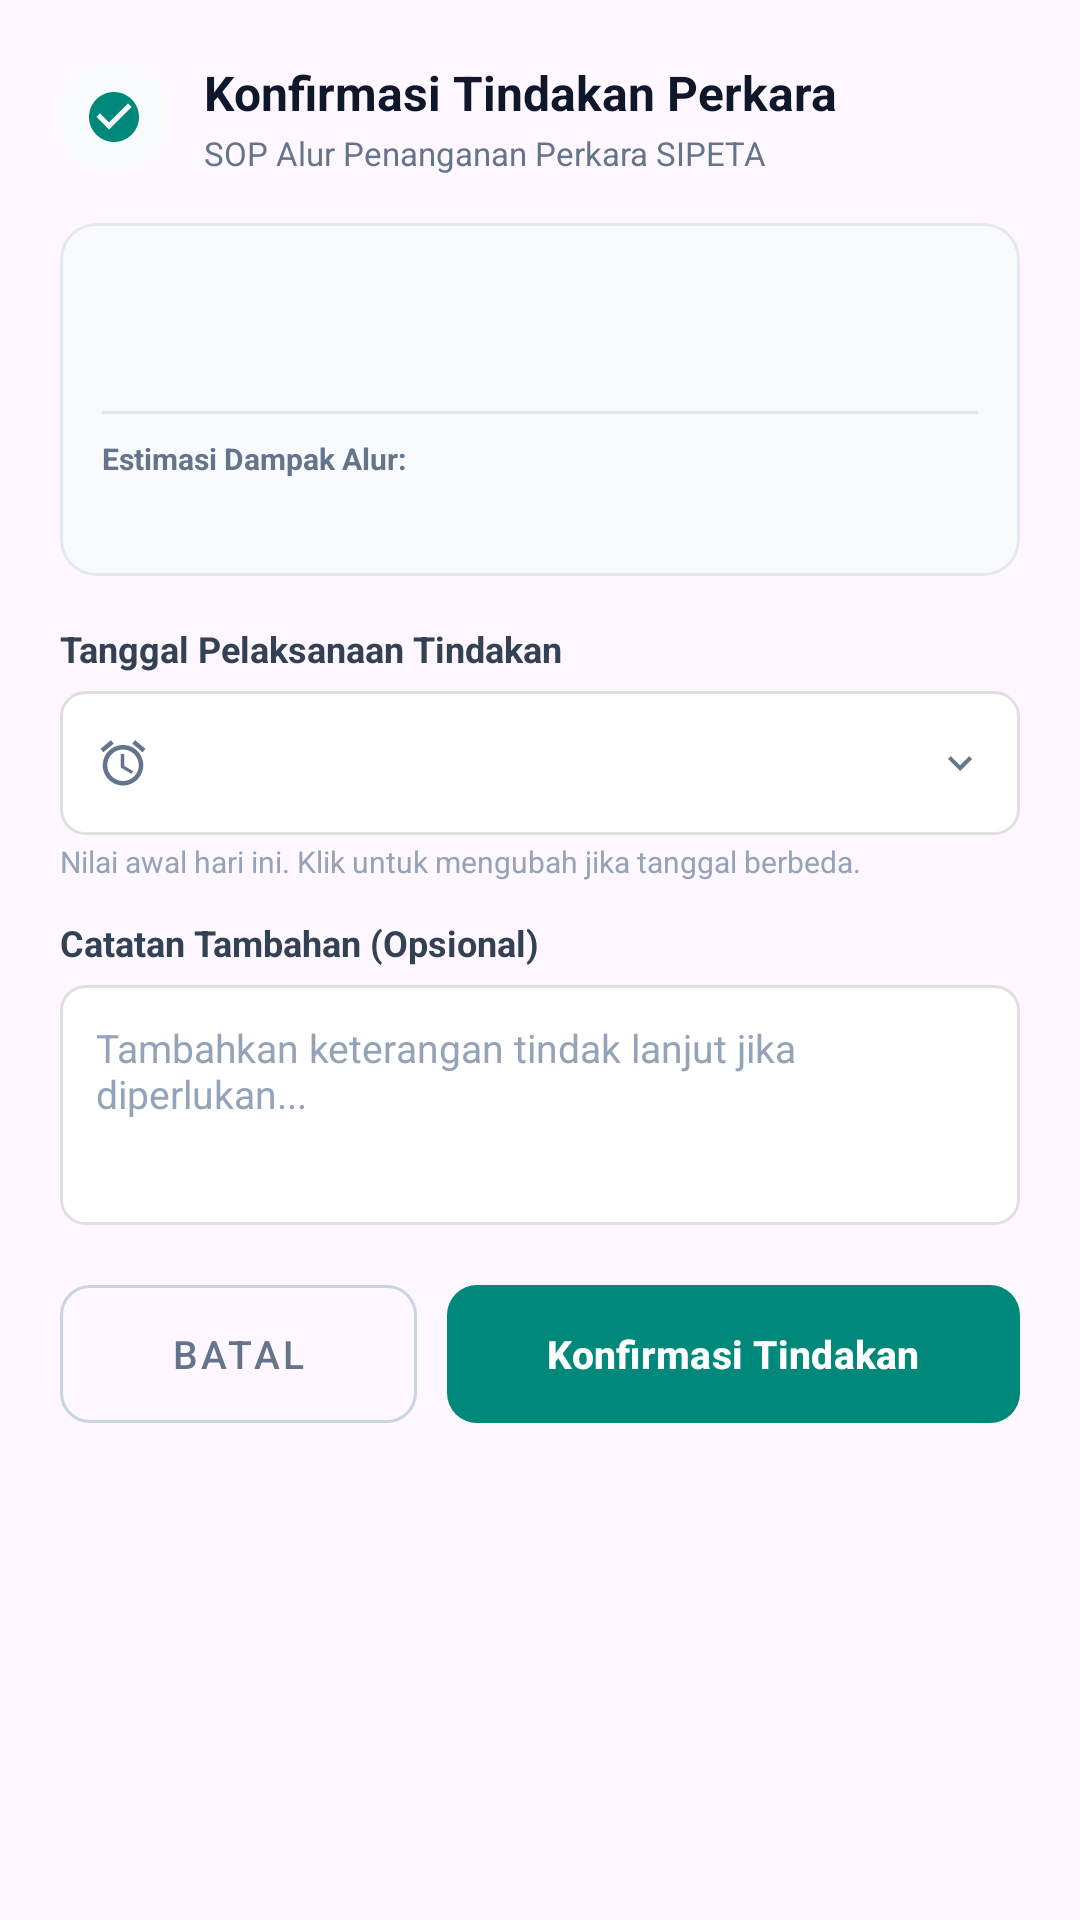

Reconstruct the res/layout file that produces this screen, plus the resources it refers to.
<!-- AndroidManifest.xml: application theme Theme.Reminders -->
<!-- res/layout/dialog_confirm_workflow_action.xml -->
<?xml version="1.0" encoding="utf-8"?>
<LinearLayout xmlns:android="http://schemas.android.com/apk/res/android"
    xmlns:app="http://schemas.android.com/apk/res-auto"
    xmlns:tools="http://schemas.android.com/tools"
    android:layout_width="match_parent"
    android:layout_height="wrap_content"
    android:orientation="vertical"
    android:padding="20dp"
    android:background="@drawable/bg_dialog_workflow">

    
    <LinearLayout
        android:layout_width="match_parent"
        android:layout_height="wrap_content"
        android:gravity="center_vertical"
        android:orientation="horizontal">

        <ImageView
            android:id="@+id/ivDialogHeaderIcon"
            android:layout_width="36dp"
            android:layout_height="36dp"
            android:background="@drawable/bg_menu_item_circle"
            android:padding="8dp"
            android:src="@drawable/ic_check_circle"
            app:tint="#00897B"
            android:contentDescription="Icon Konfirmasi" />

        <LinearLayout
            android:layout_width="0dp"
            android:layout_height="wrap_content"
            android:layout_marginStart="12dp"
            android:layout_weight="1"
            android:orientation="vertical">

            <TextView
                android:layout_width="wrap_content"
                android:layout_height="wrap_content"
                android:text="Konfirmasi Tindakan Perkara"
                android:textColor="#0F172A"
                android:textSize="16sp"
                android:textStyle="bold" />

            <TextView
                android:layout_width="wrap_content"
                android:layout_height="wrap_content"
                android:layout_marginTop="2dp"
                android:text="SOP Alur Penanganan Perkara SIPETA"
                android:textColor="#64748B"
                android:textSize="11sp" />
        </LinearLayout>
    </LinearLayout>

    
    <com.google.android.material.card.MaterialCardView
        android:layout_width="match_parent"
        android:layout_height="wrap_content"
        android:layout_marginTop="16dp"
        app:cardBackgroundColor="#F8FAFC"
        app:cardCornerRadius="12dp"
        app:cardElevation="0dp"
        app:strokeColor="#E2E8F0"
        app:strokeWidth="1dp">

        <LinearLayout
            android:layout_width="match_parent"
            android:layout_height="wrap_content"
            android:orientation="vertical"
            android:padding="14dp">

            <TextView
                android:id="@+id/tvDialogNomorPerkara"
                android:layout_width="wrap_content"
                android:layout_height="wrap_content"
                android:textColor="#00897B"
                android:textSize="12sp"
                android:textStyle="bold"
                tools:text="Perkara: 002/PIDUM" />

            <TextView
                android:id="@+id/tvDialogActionTitle"
                android:layout_width="wrap_content"
                android:layout_height="wrap_content"
                android:layout_marginTop="4dp"
                android:textColor="#0F172A"
                android:textSize="15sp"
                android:textStyle="bold"
                tools:text="Proses Berkas Lengkap (P-21)" />

            <View
                android:layout_width="match_parent"
                android:layout_height="1dp"
                android:layout_marginVertical="8dp"
                android:background="#E2E8F0" />

            <TextView
                android:layout_width="wrap_content"
                android:layout_height="wrap_content"
                android:text="Estimasi Dampak Alur:"
                android:textColor="#64748B"
                android:textSize="10sp"
                android:textStyle="bold" />

            <TextView
                android:id="@+id/tvDialogActionImpact"
                android:layout_width="wrap_content"
                android:layout_height="wrap_content"
                android:layout_marginTop="2dp"
                android:textColor="#334155"
                android:textSize="12sp"
                android:textStyle="bold"
                tools:text="Tahap berikutnya: P-21 — Status: Menunggu Penyerahan Tahap II" />
        </LinearLayout>
    </com.google.android.material.card.MaterialCardView>

    
    <TextView
        android:layout_width="wrap_content"
        android:layout_height="wrap_content"
        android:layout_marginTop="16dp"
        android:text="Tanggal Pelaksanaan Tindakan"
        android:textColor="#334155"
        android:textSize="12sp"
        android:textStyle="bold" />

    <LinearLayout
        android:id="@+id/layoutTanggalPicker"
        android:layout_width="match_parent"
        android:layout_height="48dp"
        android:layout_marginTop="6dp"
        android:background="@drawable/bg_edittext"
        android:gravity="center_vertical"
        android:orientation="horizontal"
        android:paddingHorizontal="12dp"
        android:clickable="true"
        android:focusable="true">

        <ImageView
            android:layout_width="18dp"
            android:layout_height="18dp"
            android:src="@drawable/ic_alarm"
            app:tint="#64748B"
            android:contentDescription="Kalender" />

        <TextView
            android:id="@+id/tvDialogTanggal"
            android:layout_width="0dp"
            android:layout_height="wrap_content"
            android:layout_marginStart="10dp"
            android:layout_weight="1"
            android:textColor="#0F172A"
            android:textSize="14sp"
            tools:text="2026-10-27" />

        <ImageView
            android:layout_width="16dp"
            android:layout_height="16dp"
            android:src="@drawable/ic_expand_more"
            app:tint="#64748B"
            android:contentDescription="Pilih Tanggal" />
    </LinearLayout>

    <TextView
        android:layout_width="wrap_content"
        android:layout_height="wrap_content"
        android:layout_marginTop="2dp"
        android:text="Nilai awal hari ini. Klik untuk mengubah jika tanggal berbeda."
        android:textColor="#94A3B8"
        android:textSize="10sp" />

    
    <TextView
        android:layout_width="wrap_content"
        android:layout_height="wrap_content"
        android:layout_marginTop="12dp"
        android:text="Catatan Tambahan (Opsional)"
        android:textColor="#334155"
        android:textSize="12sp"
        android:textStyle="bold" />

    <EditText
        android:id="@+id/etDialogCatatan"
        android:layout_width="match_parent"
        android:layout_height="80dp"
        android:layout_marginTop="6dp"
        android:background="@drawable/bg_edittext"
        android:gravity="top|start"
        android:hint="Tambahkan keterangan tindak lanjut jika diperlukan..."
        android:maxLength="1000"
        android:padding="12dp"
        android:textColor="#0F172A"
        android:textColorHint="#94A3B8"
        android:textSize="13sp" />

    
    <TextView
        android:id="@+id/tvDialogError"
        android:layout_width="match_parent"
        android:layout_height="wrap_content"
        android:layout_marginTop="8dp"
        android:textColor="#DC2626"
        android:textSize="12sp"
        android:visibility="gone"
        tools:text="Terjadi kesalahan validasi"
        tools:visibility="visible" />

    
    <ProgressBar
        android:id="@+id/pbDialogLoading"
        style="?android:attr/progressBarStyleSmall"
        android:layout_width="wrap_content"
        android:layout_height="wrap_content"
        android:layout_gravity="center"
        android:layout_marginTop="12dp"
        android:visibility="gone" />

    
    <LinearLayout
        android:layout_width="match_parent"
        android:layout_height="wrap_content"
        android:layout_marginTop="20dp"
        android:gravity="center_vertical"
        android:orientation="horizontal">

        <com.google.android.material.button.MaterialButton
            android:id="@+id/btnDialogCancel"
            style="@style/Widget.MaterialComponents.Button.OutlinedButton"
            android:layout_width="0dp"
            android:layout_height="wrap_content"
            android:layout_weight="1"
            android:minHeight="46dp"
            android:insetTop="0dp"
            android:insetBottom="0dp"
            android:paddingHorizontal="12dp"
            android:paddingVertical="8dp"
            android:text="Batal"
            android:textColor="#64748B"
            android:textSize="13sp"
            app:strokeColor="#CBD5E1"
            app:cornerRadius="10dp" />

        <com.google.android.material.button.MaterialButton
            android:id="@+id/btnDialogConfirm"
            android:layout_width="0dp"
            android:layout_height="wrap_content"
            android:layout_weight="1.6"
            android:layout_marginStart="10dp"
            android:minHeight="46dp"
            android:insetTop="0dp"
            android:insetBottom="0dp"
            android:paddingHorizontal="12dp"
            android:paddingVertical="8dp"
            android:text="Konfirmasi Tindakan"
            android:textColor="#FFFFFF"
            android:textSize="13sp"
            android:textStyle="bold"
            app:backgroundTint="#00897B"
            app:cornerRadius="10dp" />
    </LinearLayout>

</LinearLayout>
<!-- resources referenced by this layout -->
<resources>
  <!-- drawable bg_edittext (drawable) -->
  <?xml version="1.0" encoding="utf-8"?>
  <shape xmlns:android="http://schemas.android.com/apk/res/android"
      android:shape="rectangle">
  
      <solid android:color="#FFFFFF"/>
  
      <corners android:radius="8dp"/>
  
      <padding
          android:left="10dp"
          android:top="0dp"
          android:right="10dp"
          android:bottom="0dp"/>
  
      <stroke
          android:width="1dp"
          android:color="#E0E0E0"/>
  
  </shape>
  <!-- drawable bg_menu_item_circle (drawable) -->
  <?xml version="1.0" encoding="utf-8"?>
  <ripple xmlns:android="http://schemas.android.com/apk/res/android"
      android:color="#3300897B">
      <item>
          <shape android:shape="rectangle">
              <corners android:radius="16dp" />
              <solid android:color="#F8FAFC" />
          </shape>
      </item>
  </ripple>
  <!-- drawable ic_alarm (drawable) -->
  <vector xmlns:android="http://schemas.android.com/apk/res/android"
      android:width="24dp"
      android:height="24dp"
      android:viewportWidth="24"
      android:viewportHeight="24">
    <path
        android:fillColor="#000000"
        android:pathData="M22,5.72l-4.6,-3.86-1.29,1.53 4.6,3.86zM7.88,3.39L6.6,1.86 2,5.72l1.29,1.53zM12.5,8H11v6l4.75,2.85 0.75,-1.23 -4,-2.37zM12,4c-4.97,0 -9,4.03 -9,9s4.03,9 9,9 9,-4.03 9,-9 -4.03,-9 -9,-9zm0,16c-3.86,0 -7,-3.14 -7,-7s3.14,-7 7,-7 7,3.14 7,7 -3.14,7 -7,7z"/>
  </vector>
  <!-- drawable ic_check_circle (drawable) -->
  <vector xmlns:android="http://schemas.android.com/apk/res/android"
      android:width="24dp"
      android:height="24dp"
      android:viewportWidth="24"
      android:viewportHeight="24">
    <path
        android:fillColor="#10B981"
        android:pathData="M12,2C6.48,2 2,6.48 2,12s4.48,10 10,10 10,-4.48 10,-10S17.52,2 12,2zm-2,15l-5,-5 1.41,-1.41L10,14.17l7.59,-7.59L19,8l-9,9z"/>
  </vector>
  <!-- drawable ic_expand_more (drawable) -->
  <vector xmlns:android="http://schemas.android.com/apk/res/android"
      android:width="24dp"
      android:height="24dp"
      android:viewportWidth="24"
      android:viewportHeight="24">
    <path
        android:fillColor="#475569"
        android:pathData="M16.59,8.59L12,13.17 7.41,8.59 6,10l6,6 6,-6z"/>
  </vector>
  <style name="Theme.Reminders" parent="Base.Theme.Reminders" />
  <style name="Base.Theme.Reminders" parent="Theme.Material3.DayNight.NoActionBar">
          
          
      </style>
</resources>
